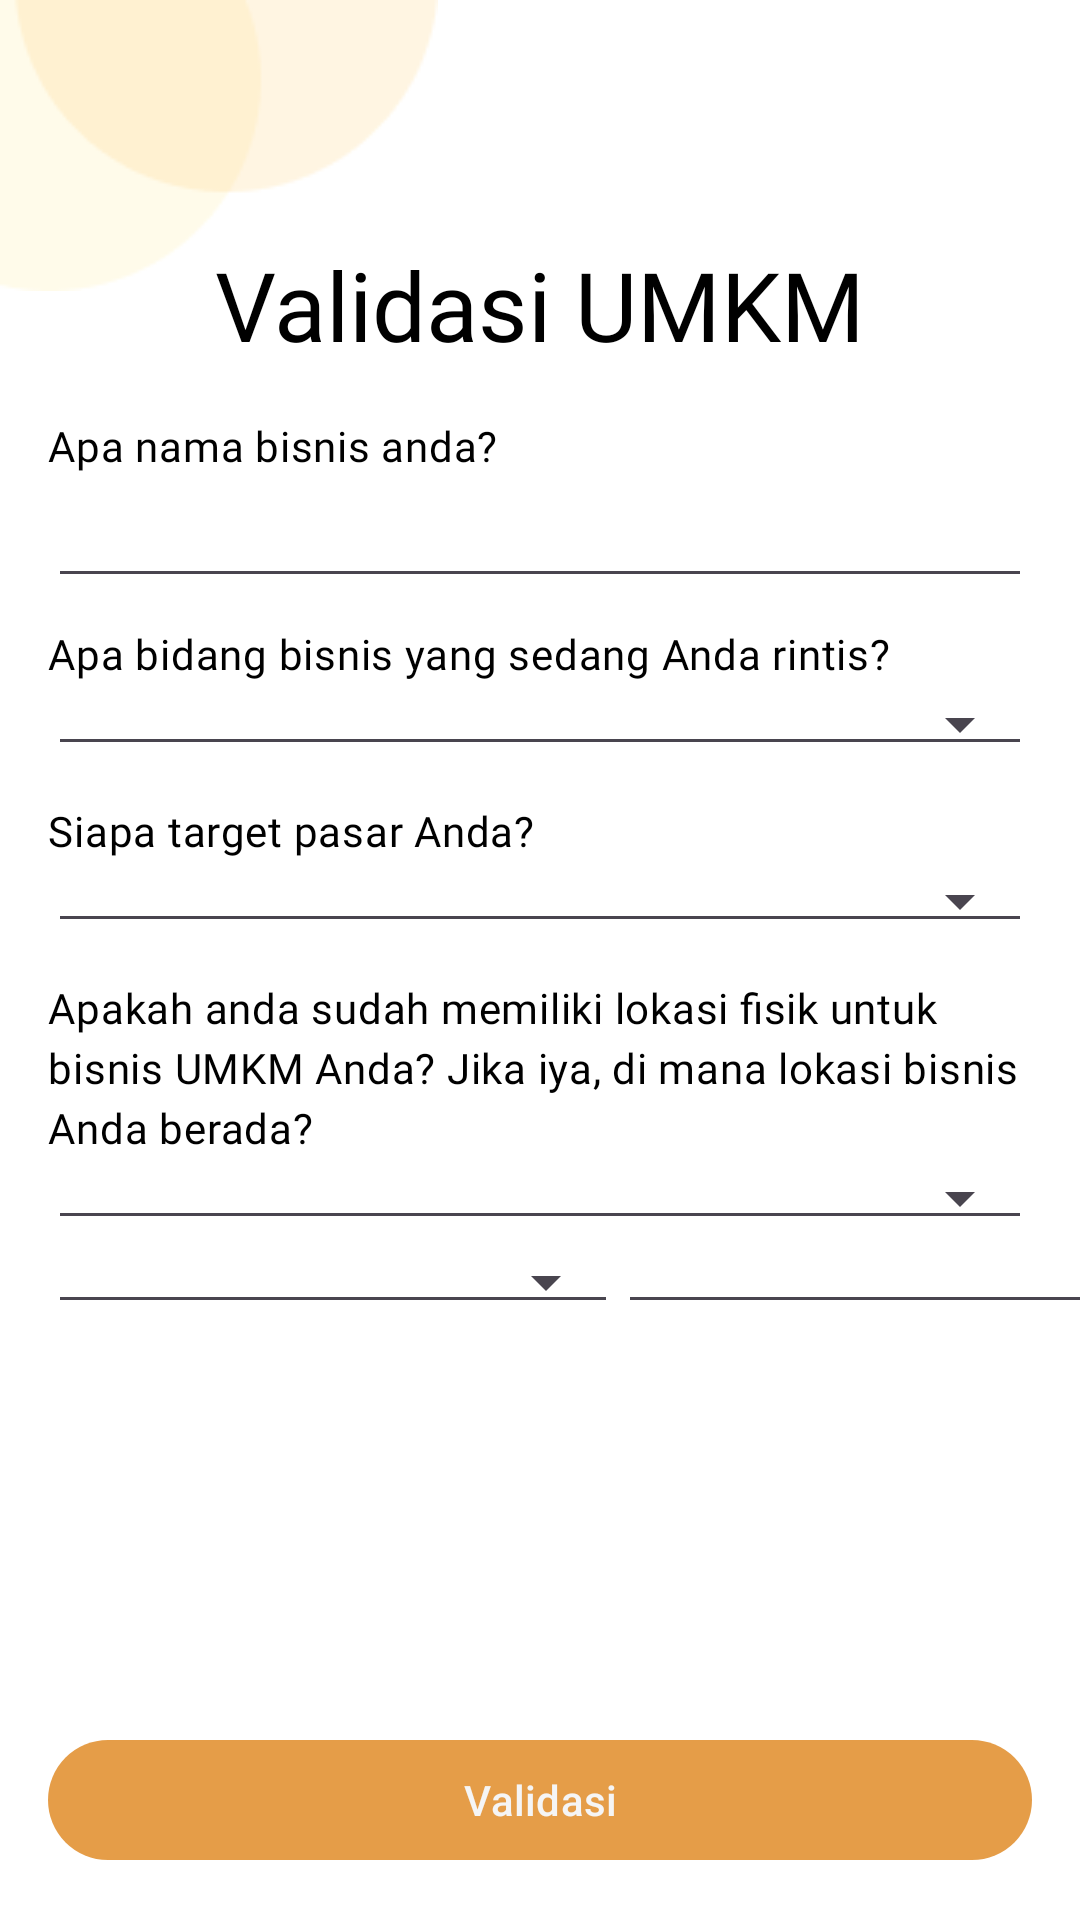

Android layout source for this screen:
<!-- AndroidManifest.xml: activity theme Theme.Bangkit_Capstone.OnMain -->
<!-- res/layout/activity_validate_umkm.xml -->
<?xml version="1.0" encoding="utf-8"?>
<androidx.constraintlayout.widget.ConstraintLayout xmlns:android="http://schemas.android.com/apk/res/android"
    xmlns:app="http://schemas.android.com/apk/res-auto"
    xmlns:tools="http://schemas.android.com/tools"
    android:layout_width="match_parent"
    android:layout_height="match_parent"
    android:background="@color/whitef"
    tools:context=".ui.validateUmkm.ValidateUmkmActivity">
    <ImageView
        android:layout_width="wrap_content"
        android:layout_height="wrap_content"
        app:layout_constraintStart_toStartOf="parent"
        app:layout_constraintTop_toTopOf="parent"
        android:src="@drawable/frame_layout"/>

    <LinearLayout
        android:layout_width="match_parent"
        android:layout_height="match_parent"
        android:layout_marginTop="64dp"
        android:layout_marginBottom="64dp"
        android:orientation="vertical"
        android:padding="16dp"
        app:layout_constraintBottom_toBottomOf="parent"
        app:layout_constraintEnd_toEndOf="parent"
        app:layout_constraintStart_toStartOf="parent"
        app:layout_constraintTop_toTopOf="parent">

        <TextView
            style="@style/TextContent.HeadlineLarge"
            android:layout_width="wrap_content"
            android:layout_height="wrap_content"
            android:layout_gravity="center"
            android:text="@string/validate_umkm" />

        <TextView
            android:layout_marginTop="16dp"
            style="@style/TextContent.BodyMedium"
            android:layout_width="match_parent"
            android:layout_height="wrap_content"
            android:text="@string/what_is_your_business_name" />

        <com.google.android.material.textfield.TextInputEditText
            android:id="@+id/ed_business_name"
            android:layout_width="match_parent"
            android:layout_height="wrap_content" />

        <TextView
            style="@style/TextContent.BodyMedium"
            android:layout_width="match_parent"
            android:layout_height="wrap_content"
            android:layout_marginTop="9dp"
            android:text="@string/what_area_of_business_are_you_starting" />

        <Spinner
            android:id="@+id/industry"
            style="@style/Widget.AppCompat.Spinner.Underlined"
            android:layout_width="match_parent"
            android:layout_height="wrap_content" />

        <TextView
            style="@style/TextContent.BodyMedium"
            android:layout_width="match_parent"
            android:layout_height="wrap_content"
            android:layout_marginTop="12dp"
            android:text="@string/who_is_your_target_market" />

        <Spinner
            android:id="@+id/target_market"
            style="@style/Widget.AppCompat.Spinner.Underlined"
            android:layout_width="match_parent"
            android:layout_height="wrap_content" />

        <TextView
            style="@style/TextContent.BodyMedium"
            android:layout_width="match_parent"
            android:layout_height="wrap_content"
            android:layout_marginTop="12dp"
            android:text="@string/physical_location_for_your_MSME_business" />

        <Spinner
            android:id="@+id/city"
            style="@style/Widget.AppCompat.Spinner.Underlined"
            android:layout_width="match_parent"
            android:layout_height="wrap_content" />

        <LinearLayout
            android:layout_width="match_parent"
            android:layout_height="wrap_content"
            android:orientation="horizontal">

            <Spinner
                android:id="@+id/district"
                style="@style/Widget.AppCompat.Spinner.Underlined"
                android:layout_width="190dp"
                android:layout_height="wrap_content" />

            <Spinner
                android:id="@+id/urbanVillage"
                style="@style/Widget.AppCompat.Spinner.Underlined"
                android:layout_width="190dp"
                android:autofillHints="creditCardExpirationDate"
                android:layout_height="wrap_content" />
        </LinearLayout>

    </LinearLayout>

    <Button
        android:id="@+id/btn_validation"
        android:layout_width="match_parent"
        android:layout_height="wrap_content"
        android:layout_marginHorizontal="16dp"
        android:text="@string/validate"
        app:layout_constraintBottom_toBottomOf="parent"
        android:layout_marginBottom="16dp"/>
</androidx.constraintlayout.widget.ConstraintLayout>
<!-- resources referenced by this layout -->
<resources>
  <color name="whitef">#FFFFFF</color>
  <!-- drawable frame_layout: png bitmap (drawable, 2075 bytes) -->
  <string name="physical_location_for_your_MSME_business">
          Apakah anda sudah memiliki lokasi fisik untuk bisnis UMKM Anda? Jika iya, di mana lokasi bisnis Anda berada?
      </string>
  <string name="validate">Validasi</string>
  <string name="validate_umkm">Validasi UMKM</string>
  <string name="what_area_of_business_are_you_starting">Apa bidang bisnis yang sedang Anda rintis?</string>
  <string name="what_is_your_business_name">Apa nama bisnis anda?</string>
  <string name="who_is_your_target_market">Siapa target pasar Anda?</string>
  <style name="TextContent.BodyMedium">
          <item name="android:fontFamily">@font/poppins</item>
          <item name="android:textAppearance">@style/TextAppearance.Material3.BodyMedium</item>
      </style>
  <style name="TextContent.HeadlineLarge">
          <item name="android:fontFamily">@font/poppins_medium</item>
          <item name="android:textAppearance">@style/TextAppearance.Material3.HeadlineLarge</item>
      </style>
  <style name="Theme.Bangkit_Capstone.OnMain" parent="Theme.Material3.DayNight">
          
          <item name="colorPrimary">@color/yellow</item>
          <item name="colorPrimaryVariant">@color/yellow</item>
          <item name="colorOnPrimary">@color/white</item>
          
          <item name="colorSecondary">@color/cornsilk</item>
          <item name="colorOnSecondary">@color/whitef</item>
          <item name="colorSecondaryVariant">@color/cornsilk</item>
          <item name="colorOnBackground">@color/white</item>
  
          
          <item name="colorSurface">@color/white</item>
          <item name="colorOnSurfaceVariant">@color/black</item>
          <item name="colorOnSecondaryContainer">@color/white</item>
          <item name="colorSecondaryContainer">@color/yellow</item>
  
          
          <item name="android:statusBarColor">?attr/colorPrimaryVariant</item>
          
      </style>
  <color name="yellow">#E59D48</color>
  <color name="white">#F5F5F5</color>
  <color name="cornsilk">#fefae0</color>
  <color name="black">#FF000000</color>
</resources>
